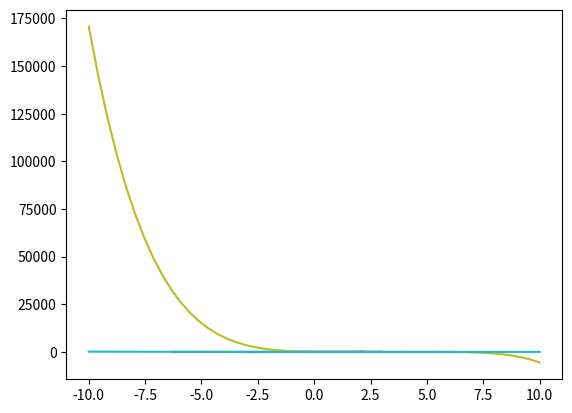

Write the Python code that produced this figure.
# -*- coding: utf-8 -*-
"""lab5.ipynb

Automatically generated by Colaboratory.

Original file is located at
    https://colab.research.google.com/<link-removed>
"""

import numpy as np
import matplotlib.pyplot as plt
from itertools import combinations 
from numpy.polynomial import Polynomial

def l(k, x):
    n = len(x)
    assert (k < len(x))
    
    x_k = x[k]
    x_copy = np.delete(x, k)
    
    denominator = np.prod(x_copy - x_k)
    
    coeff = []
    
    for i in range(n):
        coeff.append(sum([np.prod(x) for x in combinations(x_copy, i)]) * (-1)**(i) / denominator)
    
    coeff.reverse()
    
    return Polynomial(coeff)

def h(k, x):
    l_k = l(k,x);
    l_k_sqr = l(k,x)**2;
    l_k_prime = l_k.deriv(1);

    coeff = np.array([1+2*l_k(x[k])*x[k],-2*l_k(x[k])]);
    p = Polynomial(coeff)
    
    return p * l_k_sqr;

def h_hat(k, x):
    l_k = l(k,x);
    l_k_sqr = l(k,x)**2;
    coeff = np.array([-x[k],1]);
    p =Polynomial(coeff); 
    
    return p * l_k_sqr

def hermit(x, y, y_prime):
    assert( len(x) == len(y))
    assert( len(y) == len(y_prime))
    
    f = Polynomial([0.0]);

    for i in range(len(x)):
        f += h(i,x)*y[i]+y_prime[i]*h_hat(i,x);
        
    return f

pi = np.pi

x       = np.array([0.0, pi/2.0,  pi, 3.0*pi/2.0])
y       = np.array([0.0,    1.0, 0.0,       -1.0])
y_prime = np.array([1.0,    0.0, 1.0,        0.0])


n = 1
f3     = hermit(x[:(n+1)], y[:(n+1)], y_prime[:(n+1)])
data   = f3.linspace(n=50, domain=[-3, 3])
test_x = np.linspace(-3, 3, 50, endpoint=True)
test_y = np.sin(test_x)

plt.plot(data[0], data[1])
plt.plot(test_x, test_y)
plt.show()

n = 2
f5     = hermit(x[:(n+1)], y[:(n+1)], y_prime[:(n+1)])
data   = f5.linspace(n=50, domain=[-0.7, 3])
test_x = np.linspace(-2*pi, 2*pi, 50, endpoint=True)
test_y = np.sin(test_x)

plt.plot(test_x, test_y)
plt.plot(data[0], data[1])
plt.show()

n = 3
f7     = hermit(x[:(n+1)], y[:(n+1)], y_prime[:(n+1)])
data   = f7.linspace(n=50, domain=[-0.3, 3])
test_x = np.linspace(-2*pi, 2*pi, 50, endpoint=True)
test_y = np.sin(test_x)

plt.plot(data[0], data[1])
plt.plot(test_x, test_y)
plt.show()


x       = np.array([0.0, 1.0,          2.0       ])
y       = np.array([1.0, 2.71828183,  54.59815003])
y_prime = np.array([0.0, 5.43656366, 218.39260013])
f7      = hermit( x, y, y_prime)
data    = f7.linspace(n=50, domain=[-0.5, 2.2])
test_x  = np.linspace(-0.5, 2.2, 50, endpoint=True)
test_y  = np.exp(test_x**2)

plt.plot(data[0], data[1])
plt.plot(test_x, test_y)
plt.show()

x       = np.array([1.0, 3.0, 5.0])
y       = np.array([5.0, 1.0, 5.0])
y_prime = np.array([-4.0, 0.0, 4.0])
f7      = hermit( x, y, y_prime)
data    = f7.linspace(n=50, domain=[-10, 10])
test_x  = np.linspace(-10, 10, 50, endpoint=True)
test_y  = (test_x-3)**2 + 1

plt.plot(data[0], data[1])
plt.plot(test_x, test_y)
plt.show()